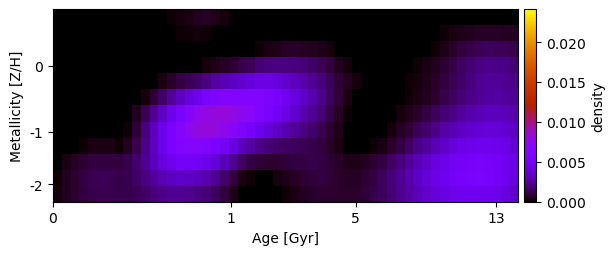

The file beside this chart, header and first rows:
2.504553861252776699e-19, 3.464466805630196656e-21, -2.069363168736275677e-20, 4.988646444287127478e-19, -1.186929233450514985e-19, -1.055546508538197430e-19, -1.118565252171604450e-20, -8.068024592510372033e-20, -9.923670139531387909e-20, 8.596127677322984866e-20, 2.853210623983119534e-20, 6.273127562521948993e-20, -1.964463455879906781e-21, 1.072715497335551829e-04, 2.327452609782397193e-04, 3.260058404050827441e-04, 5.462581473475971094e-04, 6.373424860183946354e-04, 4.462308151415330369e-04, 2.136416513115678125e-04, 2.405557283080906752e-20, 1.018641523987466583e-18, -2.367468358280414119e-22, -1.774872631868528814e-19
-4.382104405779316960e-20, -9.393347860637215909e-19, 2.360077448721842297e-20, 1.891863145050051243e-20, 1.853797169711707055e-19, -2.250557240779699331e-19, -4.271679501161686980e-20, 1.555002554138737896e-18, -4.478846200147943864e-20, -2.574742109895566719e-19, -3.538530285451718772e-20, 1.884846288509261430e-19, 2.880652842213345243e-20, 5.100498177657602046e-07, 1.093225888314554588e-04, 1.792200456967331899e-04, 1.891154975256701656e-04, 1.232381211040265887e-04, 1.387078916304955906e-05, 2.338581594380202462e-20, -9.740146307346293710e-20, -2.017515836814887875e-20, -1.681596865441075343e-19, 1.222879614820600269e-20
-3.112361793432828012e-19, 2.556945665641194896e-19, 2.273374934752581952e-20, -5.804777655691791444e-20, 2.776962834494276652e-20, 5.875394385445554874e-20, 1.851497546937938353e-20, 4.787323133970419035e-20, 4.384852191048349320e-19, 8.905528216577529987e-20, 2.353148177788217772e-20, 1.566072944658051208e-19, 6.187316904902290108e-22, -1.129556448553640893e-19, -8.892745469859636779e-22, -1.064273356312277601e-20, -2.503024118732019934e-19, 3.706467482537444782e-20, -6.860169645609680343e-20, -1.547936669998701267e-20, -8.740181587553005412e-20, 1.406355102771282783e-20, 2.394399962910263925e-05, 1.188514540270799072e-04
7.586357443276793177e-20, 9.712620366395453556e-21, -8.587444047714831690e-20, -2.396391330109598427e-19, 3.285336327757089955e-19, 2.075675597607697509e-19, -1.070139567859478364e-19, -2.414651735371925751e-19, -1.047728046195583506e-18, -1.462636017650119274e-19, -1.255329859581503614e-19, 2.546462411027164647e-19, -1.303775781140018688e-19, -5.620865678317444187e-21, 2.760529760968681402e-05, -1.184522299183670778e-20, 9.672017479077310267e-07, 1.948625401520558066e-04, 4.566072476932078912e-04, 6.588789724010611507e-04, 8.039647163983498247e-04, 1.169927883547208997e-03, 1.409002567945315471e-03, 1.800871033744784857e-03
2.329969602107795718e-19, -3.816897744517011903e-20, -1.356590124987616920e-19, -1.285289402904257148e-19, -2.608977401298397470e-19, -6.360880113303385123e-20, -1.260883520526865905e-20, -2.493666404747805795e-19, -3.309680095244551240e-19, 1.812986697079113177e-21, -1.378872698841515666e-19, 3.285448679623007641e-05, 3.445457829756805768e-04, 7.408231269699301668e-04, 1.097709284304010336e-03, 1.364798780332917823e-03, 1.683765600999081059e-03, 2.162607766326200831e-03, 2.655270799840534022e-03, 3.084618225376589695e-03, 3.347223052791697961e-03, 3.656709563138764961e-03, 3.975055489384616073e-03, 4.285980915373239011e-03
-1.879662535418669873e-20, -5.542901717433694932e-20, -1.467472648681866970e-22, -7.251610705818629447e-21, 1.017056761325858795e-05, 2.952681685156343210e-05, 2.553089344373224711e-05, -7.388523450104256544e-20, -3.149392756771036827e-19, -5.090437010803823757e-20, 2.409948276247388598e-04, 8.705334874431838472e-04, 1.683913515374208794e-03, 2.515908739758839982e-03, 3.317661878972962084e-03, 4.043628838780228066e-03, 4.795638282141877207e-03, 5.529724257032638847e-03, 6.064662378337614020e-03, 6.340662322757090533e-03, 6.434944324007407443e-03, 6.458519752196000170e-03, 6.481010539919966097e-03, 6.338960102970379873e-03
-5.128873593624202375e-20, 6.624249132493222963e-20, 5.424158023687661100e-21, 1.837643290220376274e-06, 1.484919740001393195e-05, 1.117737665256373211e-05, 5.561583497138059589e-07, 6.634878475588784157e-19, -7.456250491444773578e-20, 5.101590565576285272e-04, 1.371047303633106092e-03, 2.370911638857108126e-03, 3.462591403141724103e-03, 4.566955229251170277e-03, 5.617738151301178776e-03, 6.571638921823877086e-03, 7.447400805689577408e-03, 8.009573124684435386e-03, 8.201204048905442329e-03, 8.117777834526010428e-03, 7.852867495680886448e-03, 7.463866322835972789e-03, 7.034284054441216315e-03, 6.308884973211199843e-03
-9.888051961384417173e-20, 9.699719672591398939e-20, -1.650183012184963469e-20, 1.410841684239737042e-20, 1.526340644382419841e-22, 3.247333418128054559e-06, 8.810023269812140388e-22, 1.524320788169734762e-19, 1.246039715790817678e-04, 9.235984157608691757e-04, 2.024429021743314079e-03, 3.233504114447172118e-03, 4.443059489672060783e-03, 5.563512918638019444e-03, 6.542452801723273523e-03, 7.384061443489304231e-03, 7.934748211288837269e-03, 8.144500936378423414e-03, 7.951979103010518163e-03, 7.493037941497497287e-03, 6.826659653493935727e-03, 6.046247485786498954e-03, 5.300367060978643415e-03, 4.593921883318222328e-03
-3.054683061923549615e-19, 1.843741271204918890e-19, 3.380728117797557325e-05, 1.598156004924372695e-04, 2.858228304696082043e-04, 3.361609728331015718e-04, 2.865093497744163032e-04, 1.761029892513886258e-04, 4.998013355393235609e-04, 1.262307878536165747e-03, 2.236634570750338415e-03, 3.379174148120026207e-03, 4.527419701793647909e-03, 5.480827614657532952e-03, 6.201889015169586433e-03, 6.591026898050585982e-03, 6.632345941423556726e-03, 6.317441742284447478e-03, 5.741104024592784752e-03, 5.022865374740614029e-03, 4.131032729141372040e-03, 3.268223026654969252e-03, 2.642271386063392048e-03, 2.186283158646590893e-03
7.208347052473401044e-05, 3.074378223705810068e-04, 5.683894197991520196e-04, 8.019502915522766289e-04, 9.711243354878082911e-04, 1.030891279695255597e-03, 1.001318357103072763e-03, 9.476997370842253415e-04, 1.184285559956110975e-03, 1.728798639549384512e-03, 2.446033719756741422e-03, 3.256104553146058588e-03, 4.020391550955367162e-03, 4.626154548125844569e-03, 5.013354916644745599e-03, 5.103952384230478305e-03, 4.907890409507355799e-03, 4.463436029905730115e-03, 3.886786786307539193e-03, 3.138386883439041493e-03, 2.304408202072462473e-03, 1.579115893454862253e-03, 1.105748263112750268e-03, 8.618570105577476543e-04
1.754834125642714424e-04, 4.797324075750396028e-04, 8.085703428100886846e-04, 1.092144518780976481e-03, 1.275620941007868728e-03, 1.339607565438907105e-03, 1.305636529333075628e-03, 1.202141413624965545e-03, 1.307891956395653039e-03, 1.630166915468078464e-03, 2.083118649421526226e-03, 2.595818886802798032e-03, 3.039984878087288993e-03, 3.357775520677474135e-03, 3.539405765383496407e-03, 3.482952685935277858e-03, 3.241297966256728030e-03, 2.881077004529178798e-03, 2.362503575036594902e-03, 1.707206995261683355e-03, 9.679946087815377836e-04, 3.640364235672238118e-04, 1.050023646953284970e-04, 2.969706780936725595e-05
2.621923293753016773e-04, 4.902936978384435417e-04, 7.556064986460510205e-04, 1.005750390186530788e-03, 1.168879711094000578e-03, 1.250008630719176041e-03, 1.238519563533042921e-03, 1.143770510104586075e-03, 1.194816359353401440e-03, 1.366198600863317326e-03, 1.624940115822214298e-03, 1.944537940565921677e-03, 2.189876299272827329e-03, 2.366297220586744462e-03, 2.425930727774596850e-03, 2.334757115653654860e-03, 2.139567211196193117e-03, 1.847172218546462184e-03, 1.443499087180827875e-03, 9.521497468630970911e-04, 4.120621263712646214e-04, 3.796045836667883691e-05, 4.294953075208123613e-20, -4.868091080174473605e-19
